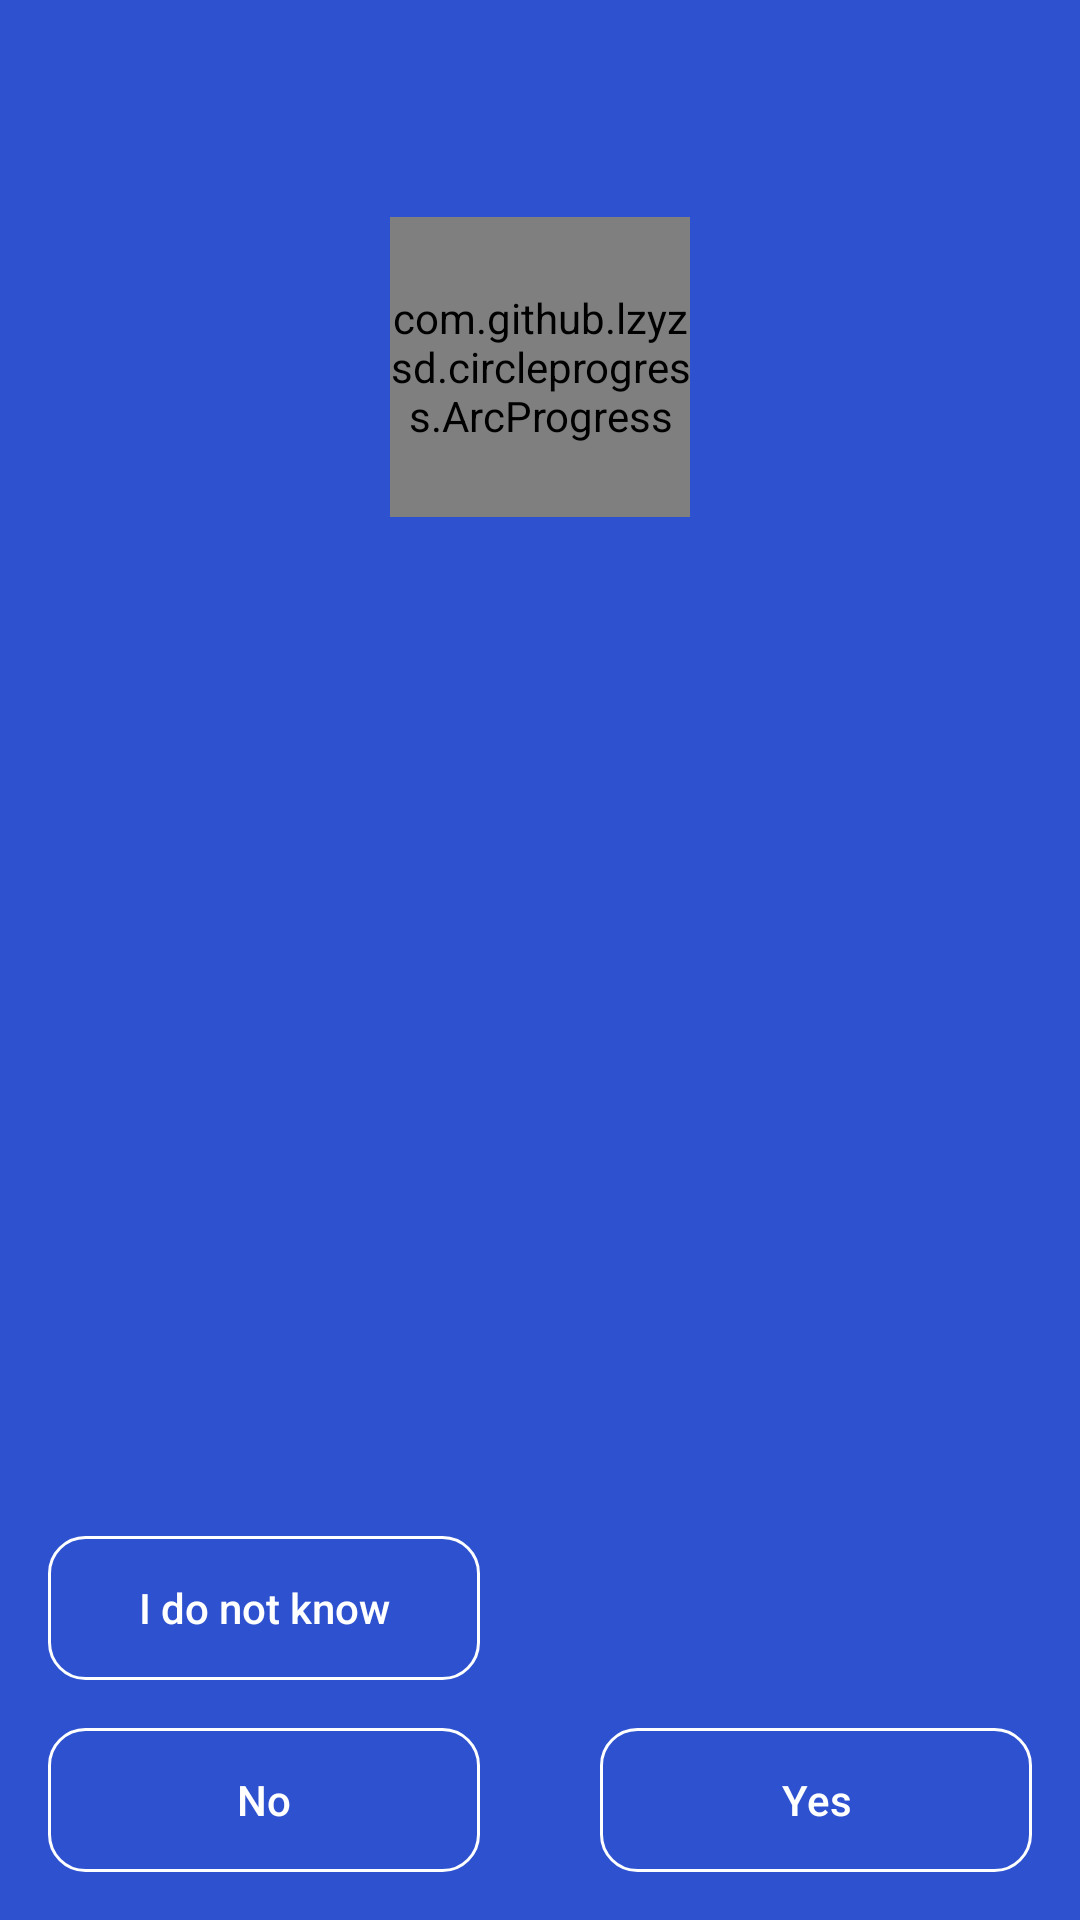

Reconstruct the res/layout file that produces this screen, plus the resources it refers to.
<!-- AndroidManifest.xml: application theme AppTheme -->
<!-- res/layout/fragment_show_question.xml -->
<?xml version="1.0" encoding="utf-8"?>
<android.support.constraint.ConstraintLayout
    xmlns:android="http://schemas.android.com/apk/res/android"
    xmlns:app="http://schemas.android.com/apk/res-auto"
    xmlns:custom="http://schemas.android.com/apk/res-auto"
    xmlns:tools="http://schemas.android.com/tools"
    android:layout_width="match_parent"
    android:layout_height="match_parent"
    android:background="@color/gradientStart">

    <TextView
        android:id="@+id/questionName"
        android:layout_width="wrap_content"
        android:layout_height="wrap_content"
        android:layout_marginEnd="8dp"
        android:layout_marginStart="8dp"
        android:layout_marginTop="8dp"
        android:gravity="center"
        android:textColor="@color/white"
        android:textSize="24sp"
        android:textStyle="bold"
        custom:layout_constraintEnd_toEndOf="parent"
        custom:layout_constraintStart_toStartOf="parent"
        custom:layout_constraintTop_toTopOf="parent"
        tools:text="headache?"/>

    <com.github.lzyzsd.circleprogress.ArcProgress
        android:id="@+id/arcPrgress"
        android:layout_width="100dp"
        android:layout_height="100dp"
        android:layout_marginEnd="8dp"
        android:layout_marginStart="8dp"
        android:layout_marginTop="32dp"
        android:background="@android:color/transparent"
        custom:arc_bottom_text="Analysis"
        custom:arc_progress="0"
        custom:arc_text_color="@color/white"
        custom:layout_constraintEnd_toEndOf="parent"
        custom:layout_constraintStart_toStartOf="parent"
        custom:layout_constraintTop_toBottomOf="@+id/questionName"/>

    <Button
        android:id="@+id/noButton"
        android:layout_width="0dp"
        android:layout_height="wrap_content"
        android:layout_marginBottom="16dp"
        android:layout_marginStart="16dp"
        android:background="@drawable/button_background"
        android:text="No"
        android:textAllCaps="false"
        android:textColor="@color/white"
        app:layout_constraintWidth_percent="0.40"
        custom:layout_constraintBottom_toBottomOf="parent"
        custom:layout_constraintStart_toStartOf="parent"/>

    <Button
        android:id="@+id/skipButton"
        android:layout_width="0dp"
        android:layout_height="wrap_content"
        android:layout_marginBottom="16dp"
        android:layout_marginStart="16dp"
        android:background="@drawable/button_background"
        android:text="I do not know"
        android:textAllCaps="false"
        android:textColor="@color/white"
        app:layout_constraintBottom_toTopOf="@+id/noButton"
        custom:layout_constraintBottom_toBottomOf="parent"
        custom:layout_constraintStart_toStartOf="parent"
        custom:layout_constraintWidth_percent="0.40"/>

    <Button
        android:id="@+id/yesButton"
        android:layout_width="0dp"
        android:layout_height="wrap_content"
        android:layout_marginBottom="16dp"
        android:layout_marginEnd="16dp"
        android:background="@drawable/button_background"
        android:text="Yes"
        android:textAllCaps="false"
        android:textColor="@color/white"
        app:layout_constraintBottom_toBottomOf="parent"
        app:layout_constraintEnd_toEndOf="parent"
        app:layout_constraintWidth_percent="0.40"/>
</android.support.constraint.ConstraintLayout>
<!-- resources referenced by this layout -->
<resources>
  <color name="gradientStart">#2e52cf</color>
  <color name="white">#FFFFFF</color>
  <!-- drawable button_background (drawable) -->
  <?xml version="1.0" encoding="utf-8"?>
  <selector xmlns:android="http://schemas.android.com/apk/res/android">
      <item android:drawable="@drawable/checked_custom_checkbox" android:state_pressed="true"/>
      <item android:drawable="@drawable/unchecked_custom_checkbox" android:state_pressed="false"/>
  </selector>
  <style name="AppTheme" parent="Theme.AppCompat.Light.DarkActionBar">
          
          <item name="colorPrimary">@color/colorPrimary</item>
          <item name="colorPrimaryDark">@color/colorPrimaryDark</item>
          <item name="colorAccent">@color/colorAccent</item>
      </style>
  <!-- drawable checked_custom_checkbox (drawable) -->
  <?xml version="1.0" encoding="utf-8"?>
  <shape xmlns:android="http://schemas.android.com/apk/res/android"
         android:shape="rectangle">
      <corners android:radius="12dp"/>
      <solid android:color="#23bfff"/>
  </shape>
  <!-- drawable unchecked_custom_checkbox (drawable) -->
  <?xml version="1.0" encoding="utf-8"?>
  <shape xmlns:android="http://schemas.android.com/apk/res/android"
         android:shape="rectangle">
      <corners android:radius="12dp"/>
      <solid android:color="@android:color/transparent"/>
      <stroke
          android:width="1dp"
          android:color="@color/white"/>
  </shape>
  <color name="colorPrimary">#3F51B5</color>
  <color name="colorPrimaryDark">#b27cd4</color>
  <color name="colorAccent">#FFFFFF</color>
</resources>
